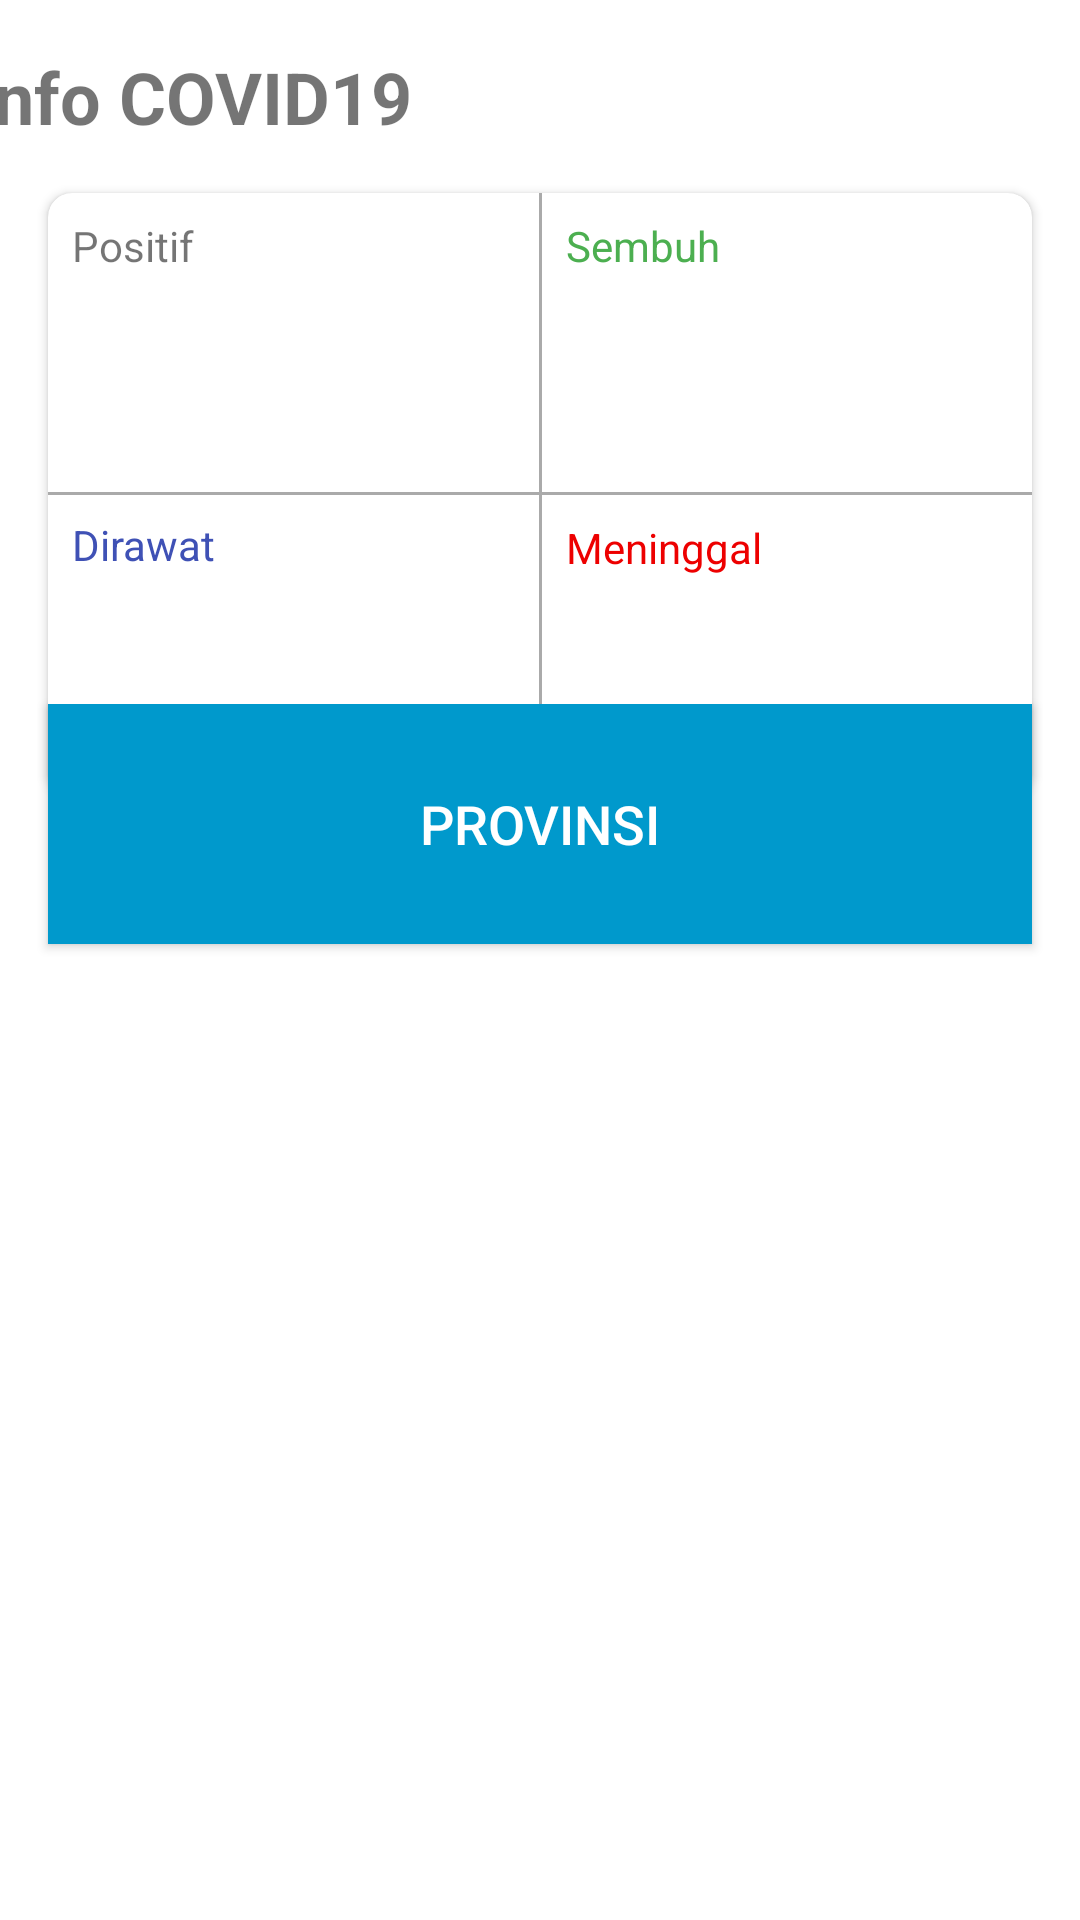

Android layout source for this screen:
<!-- AndroidManifest.xml: application theme Theme.Retrofit_LailaFiqyRahayu_18 -->
<!-- res/layout/activity_main.xml -->
<?xml version="1.0" encoding="utf-8"?>
<androidx.constraintlayout.widget.ConstraintLayout xmlns:android="http://schemas.android.com/apk/res/android"
    xmlns:app="http://schemas.android.com/apk/res-auto"
    xmlns:tools="http://schemas.android.com/tools"
    android:layout_width="match_parent"
    android:layout_height="match_parent"
    tools:context=".activity.MainActivity">

    <TextView
        android:id="@+id/textView"
        android:layout_width="wrap_content"
        android:layout_height="wrap_content"
        android:layout_marginStart="16dp"
        android:layout_marginTop="16dp"
        android:layout_marginEnd="248dp"
        android:layout_marginRight="248dp"
        android:layout_marginBottom="16dp"
        android:text="Info COVID19"
        android:textSize="24sp"
        android:textStyle="bold"
        app:layout_constraintBottom_toTopOf="@+id/cardView"
        app:layout_constraintEnd_toEndOf="parent"
        app:layout_constraintStart_toStartOf="parent"
        app:layout_constraintTop_toTopOf="parent" />

    <androidx.cardview.widget.CardView
        android:id="@+id/cardView"
        android:layout_width="0dp"
        android:layout_height="200dp"
        android:layout_marginStart="16dp"
        android:layout_marginTop="16dp"
        android:layout_marginEnd="16dp"
        app:cardCornerRadius="8dp"
        app:layout_constraintEnd_toEndOf="parent"
        app:layout_constraintStart_toStartOf="parent"
        app:layout_constraintTop_toBottomOf="@+id/textView">

        <androidx.constraintlayout.widget.ConstraintLayout
            android:layout_width="match_parent"
            android:layout_height="match_parent">

            <TextView
                android:id="@+id/textView3"
                android:layout_width="wrap_content"
                android:layout_height="wrap_content"
                android:layout_marginStart="8dp"
                android:layout_marginTop="8dp"
                android:text="Positif"
                app:layout_constraintStart_toStartOf="parent"
                app:layout_constraintTop_toTopOf="parent" />

            <TextView
                android:id="@+id/textView4"
                android:layout_width="wrap_content"
                android:layout_height="wrap_content"
                android:layout_marginStart="8dp"
                android:layout_marginTop="8dp"
                android:text="Dirawat"
                android:textColor="#3F51B5"
                app:layout_constraintStart_toStartOf="parent"
                app:layout_constraintTop_toTopOf="@+id/line1" />

            <View
                android:id="@+id/line1"
                android:layout_width="wrap_content"
                android:layout_height="1dp"
                android:background="@android:color/darker_gray"
                android:orientation="horizontal"
                app:layout_constraintBottom_toBottomOf="parent"
                app:layout_constraintEnd_toEndOf="parent"
                app:layout_constraintStart_toStartOf="parent"
                app:layout_constraintTop_toTopOf="parent" />

            <View
                android:id="@+id/line2"
                android:layout_width="1dp"
                android:layout_height="wrap_content"
                android:background="@android:color/darker_gray"
                android:orientation="horizontal"
                app:layout_constraintBottom_toBottomOf="parent"
                app:layout_constraintEnd_toEndOf="parent"
                app:layout_constraintStart_toStartOf="parent"
                app:layout_constraintTop_toTopOf="parent" />

            <TextView
                android:id="@+id/textView5"
                android:layout_width="wrap_content"
                android:layout_height="wrap_content"
                android:layout_marginStart="8dp"
                android:layout_marginTop="8dp"
                android:text="Sembuh"
                android:textColor="#4CAF50"
                app:layout_constraintStart_toEndOf="@+id/line2"
                app:layout_constraintTop_toTopOf="parent" />

            <TextView
                android:id="@+id/textView6"
                android:layout_width="wrap_content"
                android:layout_height="wrap_content"
                android:layout_marginStart="8dp"
                android:layout_marginTop="8dp"
                android:text="Meninggal"
                android:textColor="#ED0000"
                app:layout_constraintStart_toEndOf="@+id/line2"
                app:layout_constraintTop_toBottomOf="@+id/line1" />

            <TextView
                android:id="@+id/tvPositive"
                android:layout_width="wrap_content"
                android:layout_height="wrap_content"
                android:layout_marginTop="8dp"
                android:layout_marginEnd="81dp"
                android:layout_marginRight="81dp"
                android:layout_marginBottom="32dp"
                android:textSize="24sp"
                android:textStyle="bold"
                app:layout_constraintBottom_toTopOf="@+id/line1"
                app:layout_constraintEnd_toStartOf="@+id/line2"
                app:layout_constraintStart_toStartOf="@+id/textView3"
                app:layout_constraintTop_toBottomOf="@+id/textView3"
                tools:text="TextView" />

            <TextView
                android:id="@+id/tvRecover"
                android:layout_width="wrap_content"
                android:layout_height="wrap_content"
                android:layout_marginTop="8dp"
                android:layout_marginEnd="81dp"
                android:layout_marginRight="81dp"
                android:layout_marginBottom="32dp"
                android:textColor="#4CAF50"
                android:textSize="24sp"
                android:textStyle="bold"
                app:layout_constraintBottom_toTopOf="@+id/line1"
                app:layout_constraintEnd_toEndOf="parent"
                app:layout_constraintStart_toStartOf="@+id/textView5"
                app:layout_constraintTop_toBottomOf="@+id/textView5"
                tools:text="TextView" />

            <TextView
                android:id="@+id/tvHospitalized"
                android:layout_width="wrap_content"
                android:layout_height="wrap_content"
                android:layout_marginTop="8dp"
                android:layout_marginEnd="81dp"
                android:layout_marginRight="81dp"
                android:layout_marginBottom="33dp"
                android:textColor="#3F51B5"
                android:textSize="24sp"
                android:textStyle="bold"
                app:layout_constraintBottom_toBottomOf="parent"
                app:layout_constraintEnd_toStartOf="@+id/line2"
                app:layout_constraintStart_toStartOf="@+id/textView4"
                app:layout_constraintTop_toBottomOf="@+id/textView4"
                tools:text="TextView" />

            <TextView
                android:id="@+id/tvDeath"
                android:layout_width="wrap_content"
                android:layout_height="32dp"
                android:layout_marginTop="8dp"
                android:layout_marginEnd="81dp"
                android:layout_marginRight="81dp"
                android:layout_marginBottom="32dp"
                android:textColor="#ED0000"
                android:textSize="24sp"
                android:textStyle="bold"
                app:layout_constraintBottom_toBottomOf="parent"
                app:layout_constraintEnd_toEndOf="parent"
                app:layout_constraintStart_toStartOf="@+id/textView6"
                app:layout_constraintTop_toBottomOf="@+id/textView6"
                tools:text="TextView" />
        </androidx.constraintlayout.widget.ConstraintLayout>
    </androidx.cardview.widget.CardView>

    <Button
        android:id="@+id/btnProvince"
        android:layout_width="0dp"
        android:layout_height="80dp"
        android:layout_marginTop="16dp"
        android:layout_marginBottom="371dp"
        android:background="@android:color/holo_blue_dark"
        android:text="PROVINSI"
        android:textColor="#FFFFFF"
        android:textSize="18sp"
        app:layout_constraintBottom_toBottomOf="parent"
        app:layout_constraintEnd_toEndOf="@+id/cardView"
        app:layout_constraintStart_toStartOf="@+id/cardView"
        app:layout_constraintTop_toBottomOf="@+id/cardView" />

</androidx.constraintlayout.widget.ConstraintLayout>
<!-- resources referenced by this layout -->
<resources>
  <style name="Theme.Retrofit_LailaFiqyRahayu_18" parent="Theme.MaterialComponents.DayNight.DarkActionBar">
          
          <item name="colorPrimary">@color/purple_500</item>
          <item name="colorPrimaryVariant">@color/purple_700</item>
          <item name="colorOnPrimary">@color/white</item>
          
          <item name="colorSecondary">@color/teal_200</item>
          <item name="colorSecondaryVariant">@color/teal_700</item>
          <item name="colorOnSecondary">@color/black</item>
          
          <item name="android:statusBarColor" tools:targetApi="l">?attr/colorPrimaryVariant</item>
          
      </style>
  <!-- not gathered from this repository: default colours our renderer supplied (Android Studio template values) -->
  <color name="purple_500">#FF6200EE</color>
  <color name="purple_700">#FF3700B3</color>
  <color name="teal_200">#FF03DAC5</color>
  <color name="teal_700">#FF018786</color>
  <color name="black">#FF000000</color>
  <color name="white">#FFFFFFFF</color>
</resources>
